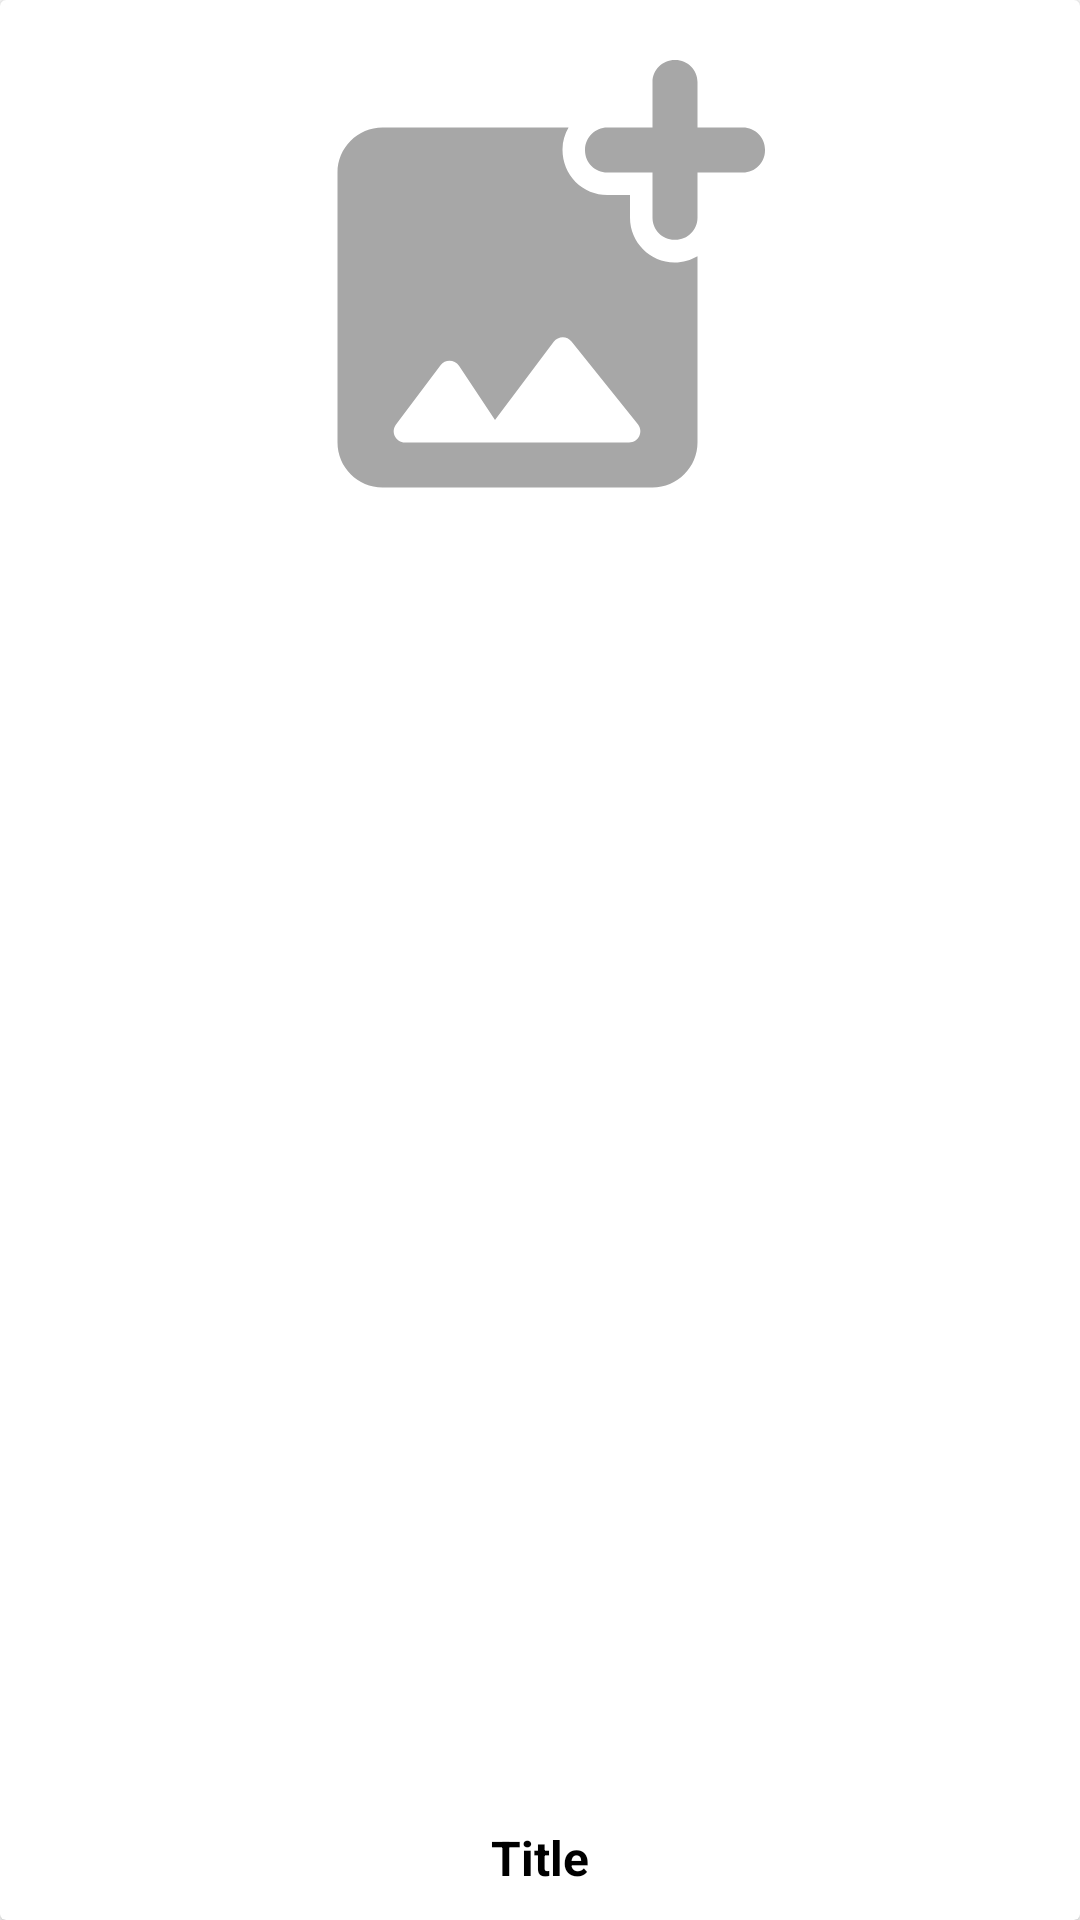

Here is an Android app screen rendered from its layout file. Give the layout XML and the strings, colors and styles it references.
<!-- AndroidManifest.xml: application theme Theme.NuScan -->
<!-- res/layout/card_sub_item.xml -->
<?xml version="1.0" encoding="utf-8"?>
<androidx.cardview.widget.CardView xmlns:android="http://schemas.android.com/apk/res/android"
    android:layout_width="180dp"
    android:layout_height="225dp"
    android:padding="5dp"
    android:layout_margin="5dp"
    android:background="@color/white">

    <RelativeLayout
        android:layout_width="match_parent"
        android:layout_height="match_parent"
        android:layout_margin="5dp">

        <TextView
            android:id="@+id/sub_title"
            android:layout_width="wrap_content"
            android:layout_height="wrap_content"
            android:maxWidth="160dp"
            android:layout_marginBottom="5dp"
            android:textColor="@color/black"
            android:text="Title"
            android:textSize="16dp"
            android:textStyle="bold"
            android:textAlignment="center"
            android:layout_centerHorizontal="true"
            android:layout_alignParentBottom="true"
            android:maxLines="1"
            android:ellipsize="end"
            android:layout_marginStart="5dp"
            android:layout_marginEnd="5dp"/>

        <ImageView
            android:id="@+id/sub_image"
            android:layout_width="match_parent"
            android:layout_height="180dp"
            android:src="@drawable/ic_round_add_photo_alternate_180"
            />

    </RelativeLayout>

</androidx.cardview.widget.CardView>
<!-- resources referenced by this layout -->
<resources>
  <color name="black">#FF000000</color>
  <color name="white">#FFFFFFFF</color>
  <!-- drawable ic_round_add_photo_alternate_180 (drawable) -->
  <vector android:height="190dp" android:tint="#A7A7A7"
      android:viewportHeight="24" android:viewportWidth="24"
      android:width="190dp" xmlns:android="http://schemas.android.com/apk/res/android">
      <path android:fillColor="@android:color/white" android:pathData="M21.02,5H19V2.98c0,-0.54 -0.44,-0.98 -0.98,-0.98h-0.03c-0.55,0 -0.99,0.44 -0.99,0.98V5h-2.01c-0.54,0 -0.98,0.44 -0.99,0.98v0.03c0,0.55 0.44,0.99 0.99,0.99H17v2.01c0,0.54 0.44,0.99 0.99,0.98h0.03c0.54,0 0.98,-0.44 0.98,-0.98V7h2.02c0.54,0 0.98,-0.44 0.98,-0.98v-0.04c0,-0.54 -0.44,-0.98 -0.98,-0.98zM16,9.01V8h-1.01c-0.53,0 -1.03,-0.21 -1.41,-0.58 -0.37,-0.38 -0.58,-0.88 -0.58,-1.44 0,-0.36 0.1,-0.69 0.27,-0.98H5c-1.1,0 -2,0.9 -2,2v12c0,1.1 0.9,2 2,2h12c1.1,0 2,-0.9 2,-2v-8.28c-0.3,0.17 -0.64,0.28 -1.02,0.28 -1.09,-0.01 -1.98,-0.9 -1.98,-1.99zM15.96,19H6c-0.41,0 -0.65,-0.47 -0.4,-0.8l1.98,-2.63c0.21,-0.28 0.62,-0.26 0.82,0.02L10,18l2.61,-3.48c0.2,-0.26 0.59,-0.27 0.79,-0.01l2.95,3.68c0.26,0.33 0.03,0.81 -0.39,0.81z"/>
  </vector>
  <style name="Theme.NuScan" parent="Theme.MaterialComponents.DayNight.DarkActionBar">
          
          <item name="colorPrimary">@color/title_color</item>
          <item name="colorPrimaryVariant">@color/title_color</item>
          <item name="colorOnPrimary">@color/white</item>
          
          <item name="colorSecondary">@color/title_color</item>
          <item name="colorSecondaryVariant">@color/title_color</item>
          <item name="colorOnSecondary">@color/white</item>
          
          <item name="android:statusBarColor" tools:targetApi="l">?attr/colorPrimaryVariant</item>
  
          
      </style>
  <color name="title_color">#69e9f5</color>
</resources>
